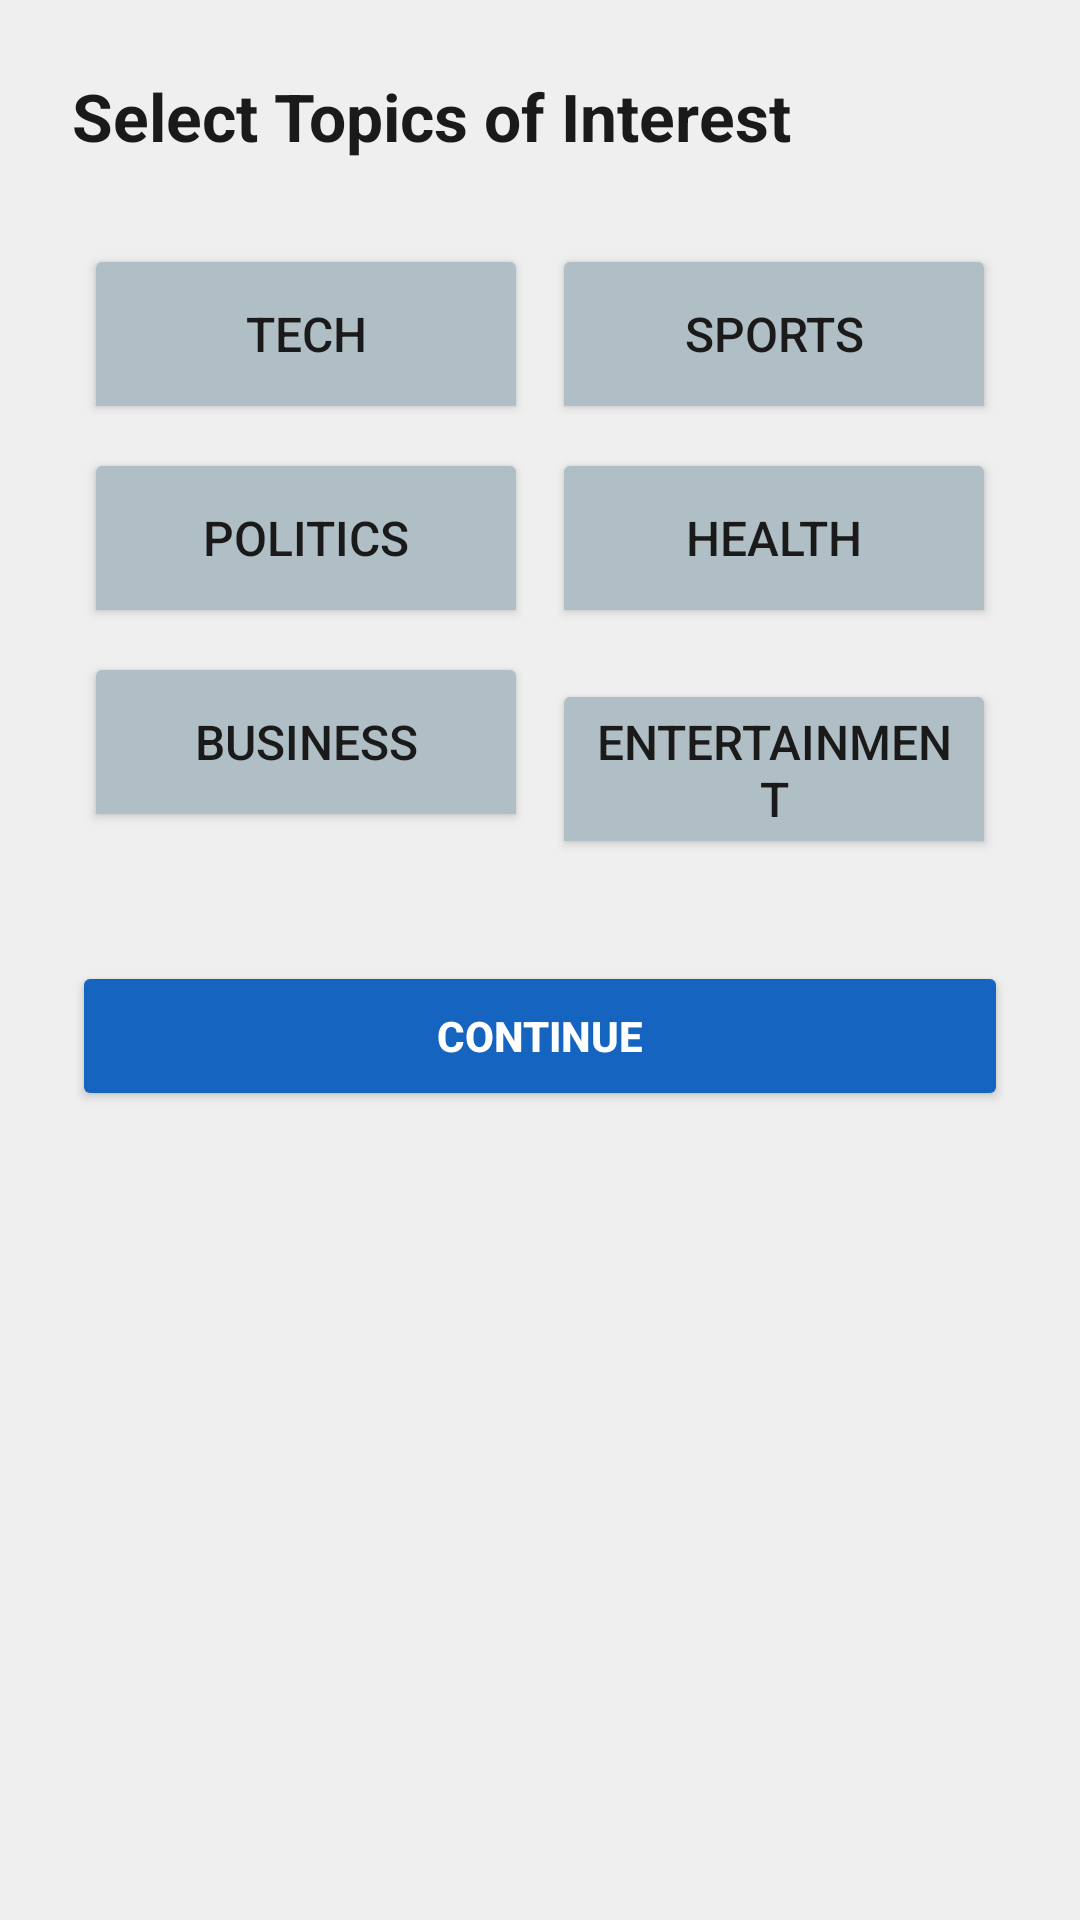

Here is an Android app screen rendered from its layout file. Give the layout XML and the strings, colors and styles it references.
<!-- AndroidManifest.xml: application theme Theme.HAYNews -->
<!-- res/layout/activity_home.xml -->
<?xml version="1.0" encoding="utf-8"?>
<ScrollView xmlns:android="http://schemas.android.com/apk/res/android"
    android:layout_width="match_parent"
    android:layout_height="match_parent"
    android:background="#EFEFEF">

    <LinearLayout
        android:layout_width="match_parent"
        android:layout_height="wrap_content"
        android:orientation="vertical"
        android:padding="24dp">

        <TextView
            android:id="@+id/textTitle"
            android:layout_width="wrap_content"
            android:layout_height="wrap_content"
            android:text="Select Topics of Interest"
            android:textSize="22sp"
            android:textStyle="bold"
            android:textColor="#1A1A1A"
            android:layout_marginBottom="24dp"/>

        <GridLayout
            android:id="@+id/gridTopics"
            android:layout_width="match_parent"
            android:layout_height="wrap_content"
            android:columnCount="2"
            android:rowCount="4"
            android:alignmentMode="alignMargins"
            android:columnOrderPreserved="false"
            android:useDefaultMargins="true">

            <ToggleButton
                android:id="@+id/btnTech"
                android:layout_width="0dp"
                android:layout_height="60dp"
                android:layout_columnWeight="1"
                android:textOn="Tech ✓"
                android:textOff="Tech"
                android:backgroundTint="@color/toggle_selector"
                android:textColor="#1A1A1A"
                android:textSize="16sp"/>

            <ToggleButton
                android:id="@+id/btnSports"
                android:layout_width="0dp"
                android:layout_height="60dp"
                android:layout_columnWeight="1"
                android:textOn="Sports ✓"
                android:textOff="Sports"
                android:backgroundTint="@color/toggle_selector"
                android:textColor="#1A1A1A"
                android:textSize="16sp"/>

            <ToggleButton
                android:id="@+id/btnPolitics"
                android:layout_width="0dp"
                android:layout_height="60dp"
                android:layout_columnWeight="1"
                android:textOn="Politics ✓"
                android:textOff="Politics"
                android:backgroundTint="@color/toggle_selector"
                android:textColor="#1A1A1A"
                android:textSize="16sp"/>

            <ToggleButton
                android:id="@+id/btnHealth"
                android:layout_width="0dp"
                android:layout_height="60dp"
                android:layout_columnWeight="1"
                android:textOn="Health ✓"
                android:textOff="Health"
                android:backgroundTint="@color/toggle_selector"
                android:textColor="#1A1A1A"
                android:textSize="16sp"/>

            <ToggleButton
                android:id="@+id/btnBusiness"
                android:layout_width="0dp"
                android:layout_height="60dp"
                android:layout_columnWeight="1"
                android:textOn="Business ✓"
                android:textOff="Business"
                android:backgroundTint="@color/toggle_selector"
                android:textColor="#1A1A1A"
                android:textSize="16sp"/>

            <ToggleButton
                android:id="@+id/btnEntertainment"
                android:layout_width="0dp"
                android:layout_height="60dp"
                android:layout_columnWeight="1"
                android:textOn="Entertainment ✓"
                android:textOff="Entertainment"
                android:backgroundTint="@color/toggle_selector"
                android:textColor="#1A1A1A"
                android:textSize="16sp"/>

        </GridLayout>

        <Button
            android:id="@+id/btnContinue"
            android:layout_width="match_parent"
            android:layout_height="50dp"
            android:text="Continue"
            android:textColor="#FFFFFF"
            android:backgroundTint="#1565C0"
            android:textStyle="bold"
            android:layout_marginTop="30dp"/>

    </LinearLayout>

</ScrollView>
<!-- resources referenced by this layout -->
<resources>
  <style name="Theme.HAYNews" parent="Base.Theme.HAYNews" />
  <style name="Base.Theme.HAYNews" parent="Theme.Material3.DayNight.NoActionBar">
          
          <item name="colorPrimary">@color/colorPrimary</item>
          <item name="colorPrimaryVariant">@color/colorPrimaryDark</item>
          <item name="colorSecondary">@color/colorAccent</item>
  
          
          <item name="android:windowBackground">@color/backgroundMain</item>
      </style>
  <color name="colorPrimary">#3F51B5</color>
  <color name="colorPrimaryDark">#303F9F</color>
  <color name="colorAccent">#2196F3</color>
  <color name="backgroundMain">#F5F7FA</color>
</resources>
